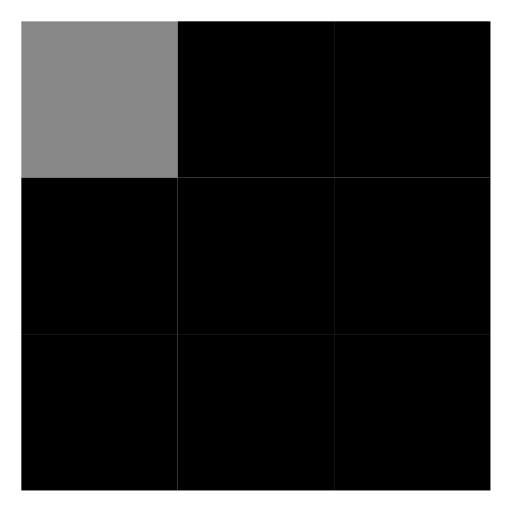
t = 0.00 s
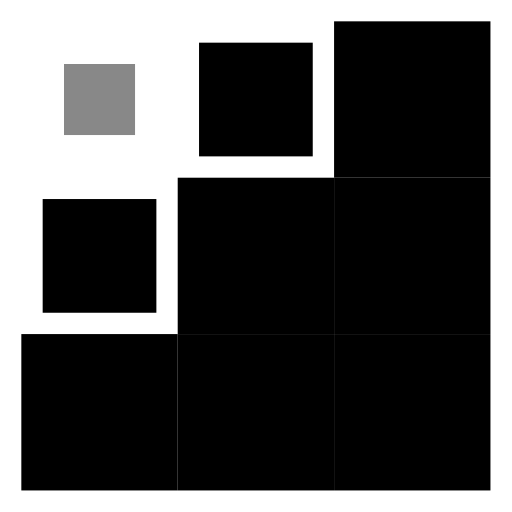
t = 0.20 s
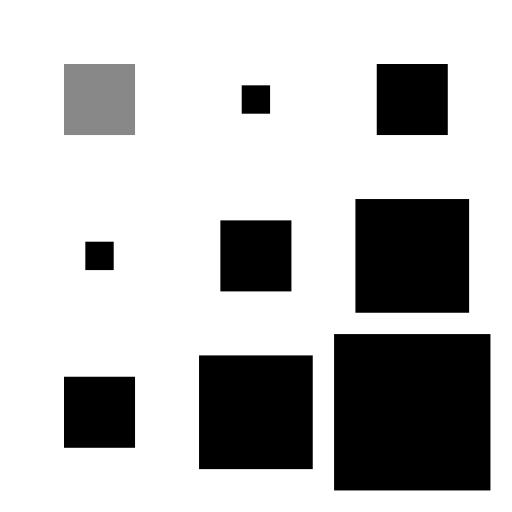
t = 0.40 s
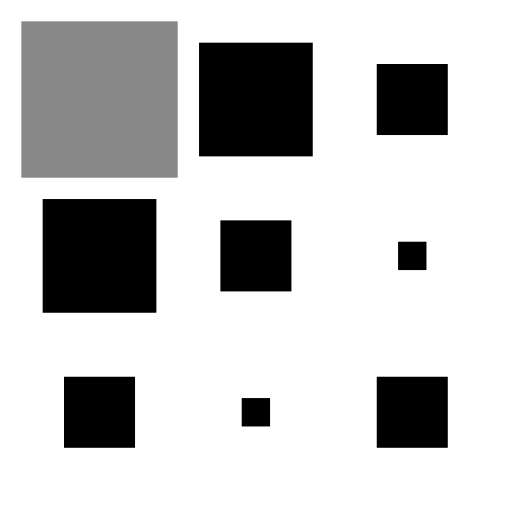
t = 0.60 s
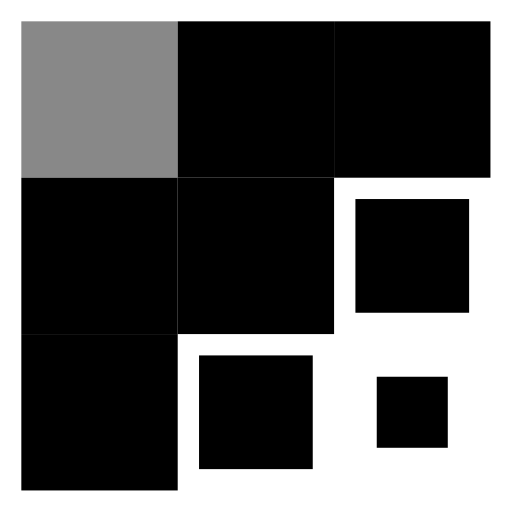
t = 0.80 s
t = 1.00 s: frame unchanged from t = 0.00 s, image omitted

The animated SVG that drew these frames (rendered in a browser with its animation timeline set to each time). Animation: 36 SMIL elements (animate=36); one cycle of 1.00 s.

<svg xmlns="http://www.w3.org/2000/svg" width="32" height="32" viewBox="0 0 24 24"><rect width="7.33" height="7.33" x="1" y="1" fill="#888888"><animate id="svgSpinnersBlocksWave0" attributeName="x" begin="0;svgSpinnersBlocksWave1.end+0.2s" dur="0.6s" values="1;4;1"/><animate attributeName="y" begin="0;svgSpinnersBlocksWave1.end+0.2s" dur="0.6s" values="1;4;1"/><animate attributeName="width" begin="0;svgSpinnersBlocksWave1.end+0.2s" dur="0.6s" values="7.33;1.33;7.33"/><animate attributeName="height" begin="0;svgSpinnersBlocksWave1.end+0.2s" dur="0.6s" values="7.33;1.33;7.33"/></rect><rect width="7.33" height="7.33" x="8.33" y="1" fill="currentColor"><animate attributeName="x" begin="svgSpinnersBlocksWave0.begin+0.1s" dur="0.6s" values="8.33;11.33;8.33"/><animate attributeName="y" begin="svgSpinnersBlocksWave0.begin+0.1s" dur="0.6s" values="1;4;1"/><animate attributeName="width" begin="svgSpinnersBlocksWave0.begin+0.1s" dur="0.6s" values="7.33;1.33;7.33"/><animate attributeName="height" begin="svgSpinnersBlocksWave0.begin+0.1s" dur="0.6s" values="7.33;1.33;7.33"/></rect><rect width="7.33" height="7.33" x="1" y="8.33" fill="currentColor"><animate attributeName="x" begin="svgSpinnersBlocksWave0.begin+0.1s" dur="0.6s" values="1;4;1"/><animate attributeName="y" begin="svgSpinnersBlocksWave0.begin+0.1s" dur="0.6s" values="8.33;11.33;8.33"/><animate attributeName="width" begin="svgSpinnersBlocksWave0.begin+0.1s" dur="0.6s" values="7.33;1.33;7.33"/><animate attributeName="height" begin="svgSpinnersBlocksWave0.begin+0.1s" dur="0.6s" values="7.33;1.33;7.33"/></rect><rect width="7.33" height="7.33" x="15.66" y="1" fill="currentColor"><animate attributeName="x" begin="svgSpinnersBlocksWave0.begin+0.2s" dur="0.6s" values="15.66;18.66;15.66"/><animate attributeName="y" begin="svgSpinnersBlocksWave0.begin+0.2s" dur="0.6s" values="1;4;1"/><animate attributeName="width" begin="svgSpinnersBlocksWave0.begin+0.2s" dur="0.6s" values="7.33;1.33;7.33"/><animate attributeName="height" begin="svgSpinnersBlocksWave0.begin+0.2s" dur="0.6s" values="7.33;1.33;7.33"/></rect><rect width="7.33" height="7.33" x="8.33" y="8.33" fill="currentColor"><animate attributeName="x" begin="svgSpinnersBlocksWave0.begin+0.2s" dur="0.6s" values="8.33;11.33;8.33"/><animate attributeName="y" begin="svgSpinnersBlocksWave0.begin+0.2s" dur="0.6s" values="8.33;11.33;8.33"/><animate attributeName="width" begin="svgSpinnersBlocksWave0.begin+0.2s" dur="0.6s" values="7.33;1.33;7.33"/><animate attributeName="height" begin="svgSpinnersBlocksWave0.begin+0.2s" dur="0.6s" values="7.33;1.33;7.33"/></rect><rect width="7.33" height="7.33" x="1" y="15.66" fill="currentColor"><animate attributeName="x" begin="svgSpinnersBlocksWave0.begin+0.2s" dur="0.6s" values="1;4;1"/><animate attributeName="y" begin="svgSpinnersBlocksWave0.begin+0.2s" dur="0.6s" values="15.66;18.66;15.66"/><animate attributeName="width" begin="svgSpinnersBlocksWave0.begin+0.2s" dur="0.6s" values="7.33;1.33;7.33"/><animate attributeName="height" begin="svgSpinnersBlocksWave0.begin+0.2s" dur="0.6s" values="7.33;1.33;7.33"/></rect><rect width="7.33" height="7.33" x="15.66" y="8.33" fill="currentColor"><animate attributeName="x" begin="svgSpinnersBlocksWave0.begin+0.3s" dur="0.6s" values="15.66;18.66;15.66"/><animate attributeName="y" begin="svgSpinnersBlocksWave0.begin+0.3s" dur="0.6s" values="8.33;11.33;8.33"/><animate attributeName="width" begin="svgSpinnersBlocksWave0.begin+0.3s" dur="0.6s" values="7.33;1.33;7.33"/><animate attributeName="height" begin="svgSpinnersBlocksWave0.begin+0.3s" dur="0.6s" values="7.33;1.33;7.33"/></rect><rect width="7.33" height="7.33" x="8.33" y="15.66" fill="currentColor"><animate attributeName="x" begin="svgSpinnersBlocksWave0.begin+0.3s" dur="0.6s" values="8.33;11.33;8.33"/><animate attributeName="y" begin="svgSpinnersBlocksWave0.begin+0.3s" dur="0.6s" values="15.66;18.66;15.66"/><animate attributeName="width" begin="svgSpinnersBlocksWave0.begin+0.3s" dur="0.6s" values="7.33;1.33;7.33"/><animate attributeName="height" begin="svgSpinnersBlocksWave0.begin+0.3s" dur="0.6s" values="7.33;1.33;7.33"/></rect><rect width="7.33" height="7.33" x="15.66" y="15.66" fill="currentColor"><animate id="svgSpinnersBlocksWave1" attributeName="x" begin="svgSpinnersBlocksWave0.begin+0.4s" dur="0.6s" values="15.66;18.66;15.66"/><animate attributeName="y" begin="svgSpinnersBlocksWave0.begin+0.4s" dur="0.6s" values="15.66;18.66;15.66"/><animate attributeName="width" begin="svgSpinnersBlocksWave0.begin+0.4s" dur="0.6s" values="7.33;1.33;7.33"/><animate attributeName="height" begin="svgSpinnersBlocksWave0.begin+0.4s" dur="0.6s" values="7.33;1.33;7.33"/></rect></svg>
